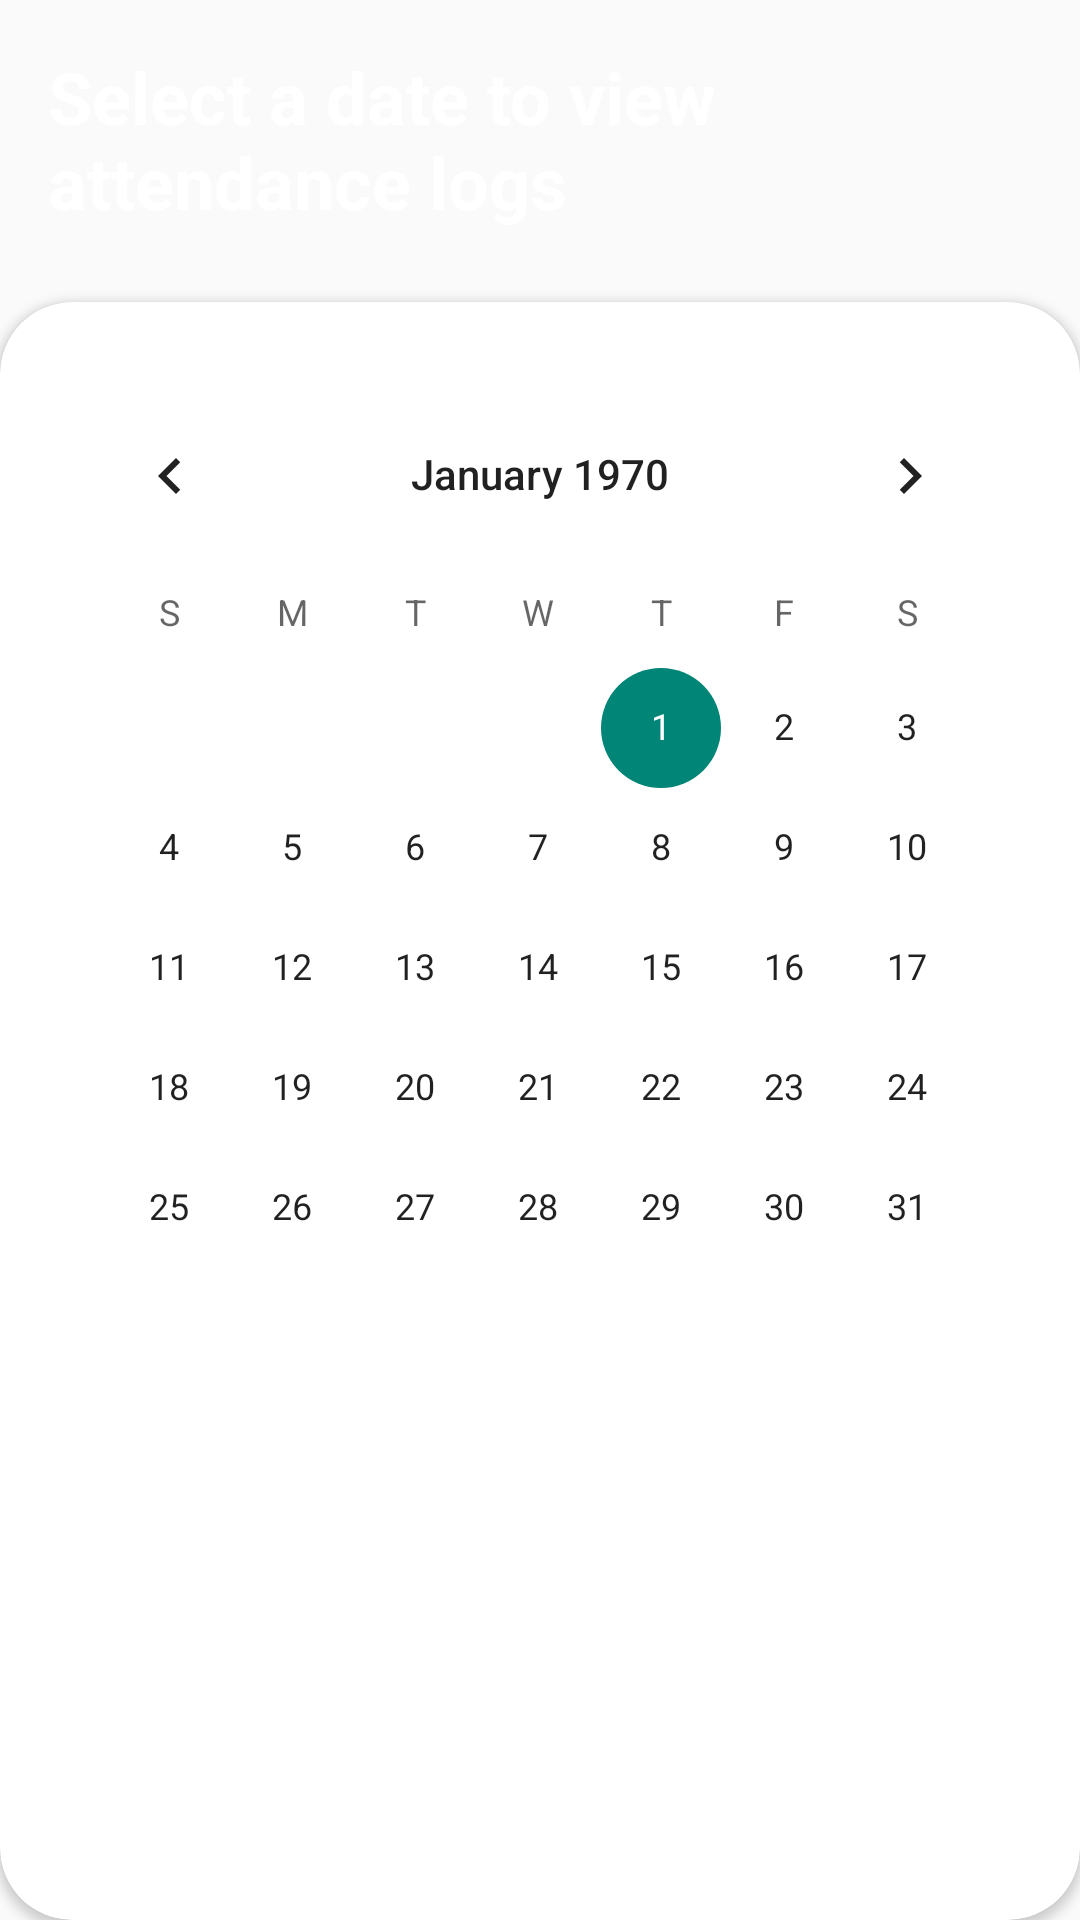

This screen was rendered from an Android layout file. Write that file and the resources it references.
<!-- AndroidManifest.xml: application theme Theme.TerraConnection -->
<!-- res/layout/fragment_calendar_guard.xml -->
<?xml version="1.0" encoding="utf-8"?>
<androidx.constraintlayout.widget.ConstraintLayout xmlns:android="http://schemas.android.com/apk/res/android"
    xmlns:app="http://schemas.android.com/apk/res-auto"
    xmlns:tools="http://schemas.android.com/tools"
    android:layout_width="match_parent"
    android:layout_height="match_parent"
    android:background="@color/violet"
    tools:context=".fragments.CalendarGuardFragment">

    
    <TextView
        android:id="@+id/selectDateText"
        android:layout_width="0dp"
        android:layout_height="wrap_content"
        android:text="Select a date to view attendance logs"
        android:textSize="24sp"
        android:textStyle="bold"
        android:textColor="@android:color/white"
        android:layout_marginStart="16dp"
        android:layout_marginEnd="16dp"
        android:layout_marginTop="16dp"
        android:maxLines="2"
        android:ellipsize="end"
        app:layout_constraintStart_toStartOf="parent"
        app:layout_constraintEnd_toEndOf="parent"
        app:layout_constraintTop_toTopOf="parent"/>

    
    <androidx.cardview.widget.CardView
        android:layout_width="match_parent"
        android:layout_height="0dp"
        android:layout_marginTop="24dp"
        app:cardCornerRadius="24dp"
        app:cardBackgroundColor="@android:color/white"
        app:layout_constraintTop_toBottomOf="@id/selectDateText"
        app:layout_constraintBottom_toBottomOf="parent">

        <ScrollView
            android:layout_width="match_parent"
            android:layout_height="match_parent"
            android:fillViewport="true">

            <LinearLayout
                android:layout_width="match_parent"
                android:layout_height="wrap_content"
                android:orientation="vertical"
                android:padding="16dp">

                <CalendarView
                    android:id="@+id/guardViewCal"
                    android:layout_width="match_parent"
                    android:layout_height="wrap_content"
                    android:layout_marginTop="8dp"/>

                
                <androidx.recyclerview.widget.RecyclerView
                    android:id="@+id/studentList"
                    android:layout_width="match_parent"
                    android:layout_height="wrap_content"
                    android:layout_marginTop="16dp"
                    android:clipToPadding="false"/>

                <TextView
                    android:id="@+id/noStudentsText"
                    android:layout_width="wrap_content"
                    android:layout_height="wrap_content"
                    android:layout_gravity="center_horizontal"
                    android:layout_marginTop="32dp"
                    android:text="No linked students found"
                    android:textSize="16sp"
                    android:textColor="@color/violet"
                    android:visibility="gone"/>

                
                <androidx.recyclerview.widget.RecyclerView
                    android:id="@+id/attendanceLogs"
                    android:layout_width="match_parent"
                    android:layout_height="wrap_content"
                    android:layout_marginTop="16dp"
                    android:clipToPadding="false"
                    android:visibility="gone"/>

                <TextView
                    android:id="@+id/noLogsText"
                    android:layout_width="wrap_content"
                    android:layout_height="wrap_content"
                    android:layout_gravity="center_horizontal"
                    android:layout_marginTop="32dp"
                    android:text="No attendance logs for this date"
                    android:textSize="16sp"
                    android:textColor="@color/violet"
                    android:visibility="gone"/>

            </LinearLayout>
        </ScrollView>

    </androidx.cardview.widget.CardView>

</androidx.constraintlayout.widget.ConstraintLayout>
<!-- resources referenced by this layout -->
<resources>
  <style name="Theme.TerraConnection" parent="android:Theme.Material.Light.NoActionBar" />
</resources>
